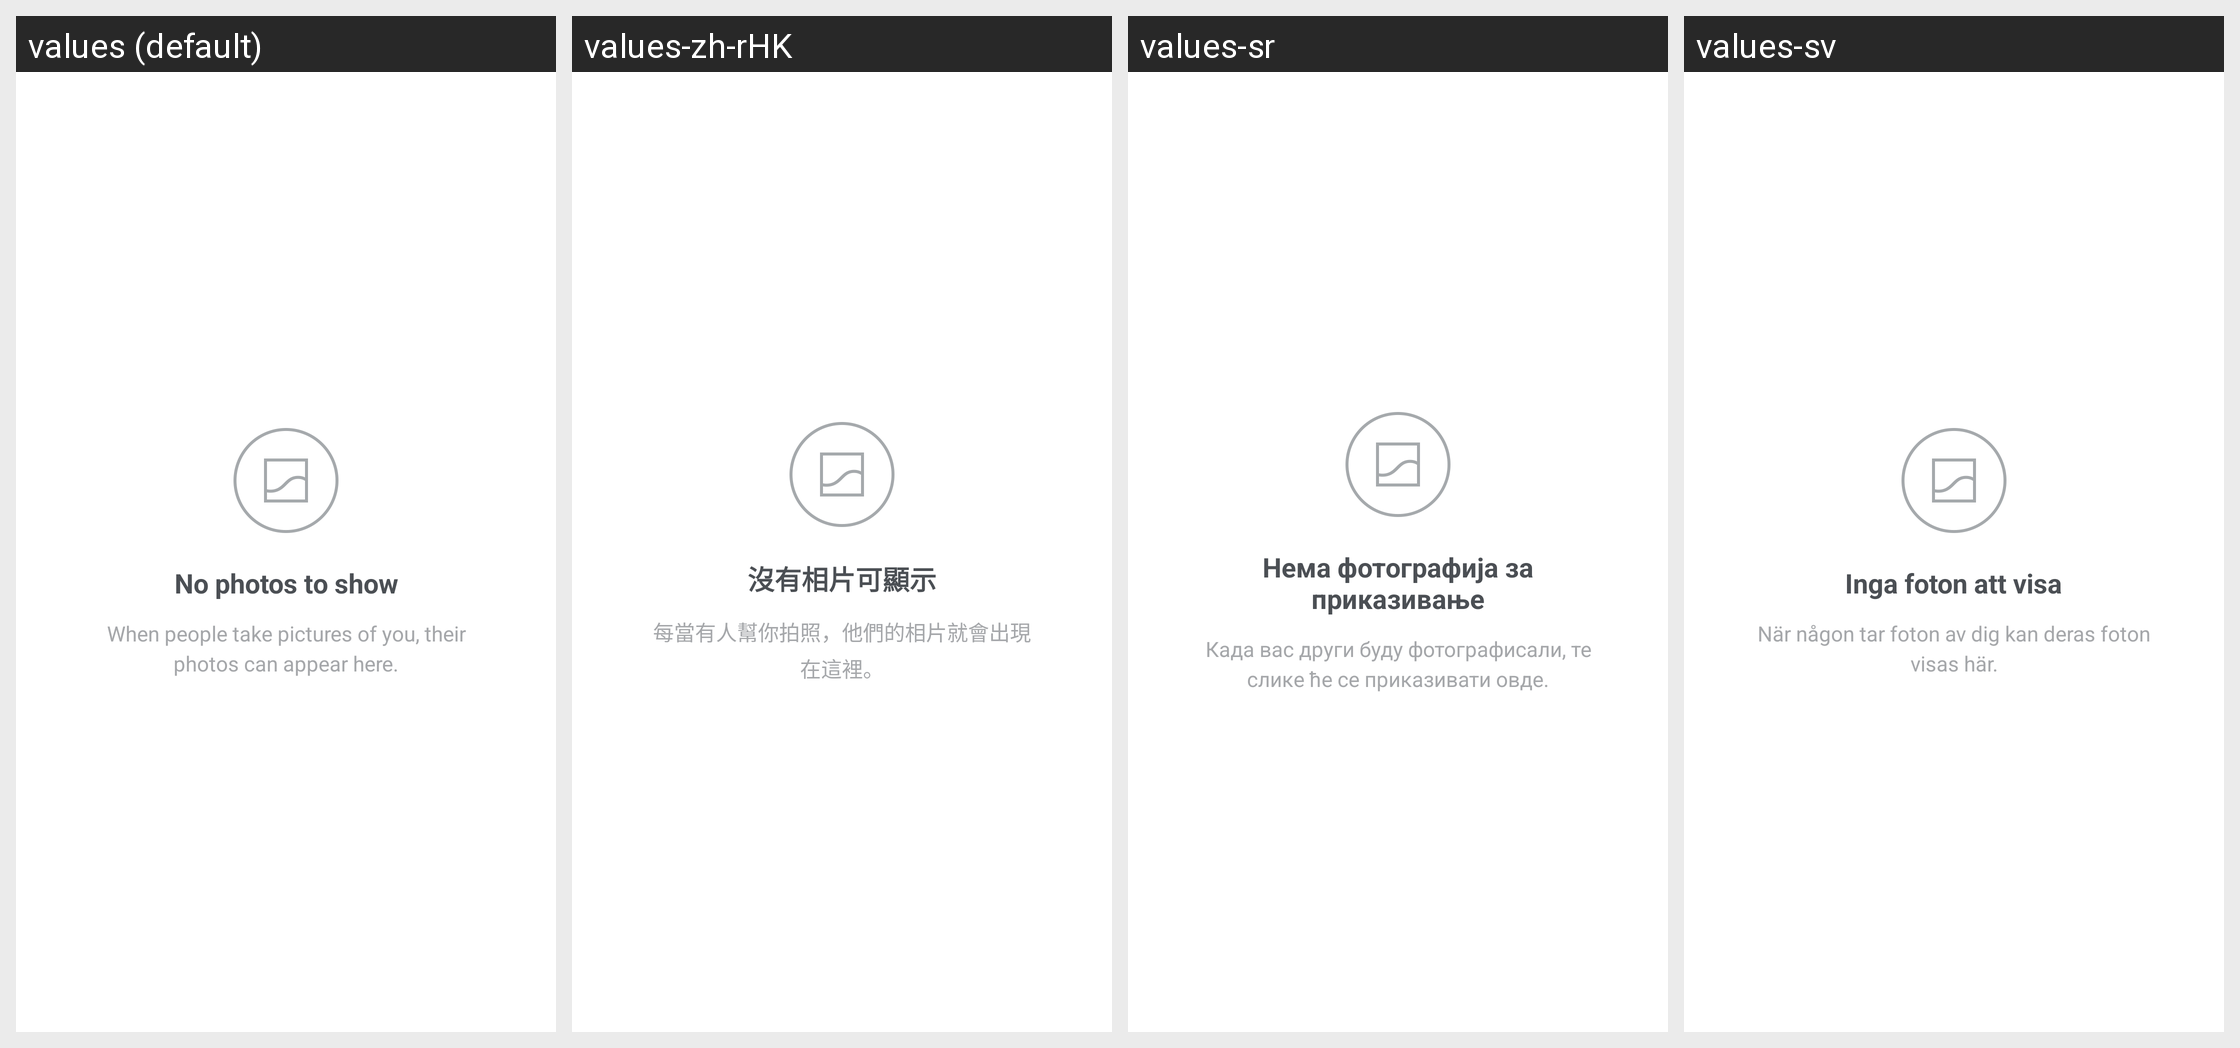

Locale-by-locale string values for the Android screen shown in this grid:
Android screen res/layout/photos_of_you_empty.xml rendered under 4 locales, left to right: values (default), values-zh-rHK, values-sr, values-sv. Device: Nexus 5 (rendered at 1080×1920; each locale shown at half size, 540×960, under a caption strip naming it); theme Theme.Instagram.
Other locales in the repository, not shown: values-af, values-ar, values-bg, values-bn, values-cs, values-da, values-de, values-el, values-en-rGB, values-es, values-es-rAR, values-es-rES, values-fb, values-fi, values-fr, values-fr-rCA, values-gu, values-hi, values-hr, values-hu, values-in, values-it, values-iw, values-ja, values-kn, values-ko, values-ml, values-mr, values-ms, values-my, values-nb, values-nl, values-pa, values-pl, values-pt, values-pt-rPT, values-qz, values-ro, values-ru, values-sk, values-sw, values-ta, values-te, values-th, values-tl, values-tr, values-uk, values-ur, values-vi, values-zh-rCN, values-zh-rTW.
Strings drawn on this screen, with the default value and each locale's value (text and hints the layout hard-codes, and strings that could not be matched under every locale, appear in the picture but are not listed):

empty_photos
  values: No photos to show
  values-zh-rHK: 沒有相片可顯示
  values-sr: Нема фотографија за приказивање
  values-sv: Inga foton att visa

photos_of_you_empty_body
  values: When people take pictures of you, their photos can appear here.
  values-zh-rHK: 每當有人幫你拍照，他們的相片就會出現在這裡。
  values-sr: Када вас други буду фотографисали, те слике ће се приказивати овде.
  values-sv: När någon tar foton av dig kan deras foton visas här.
